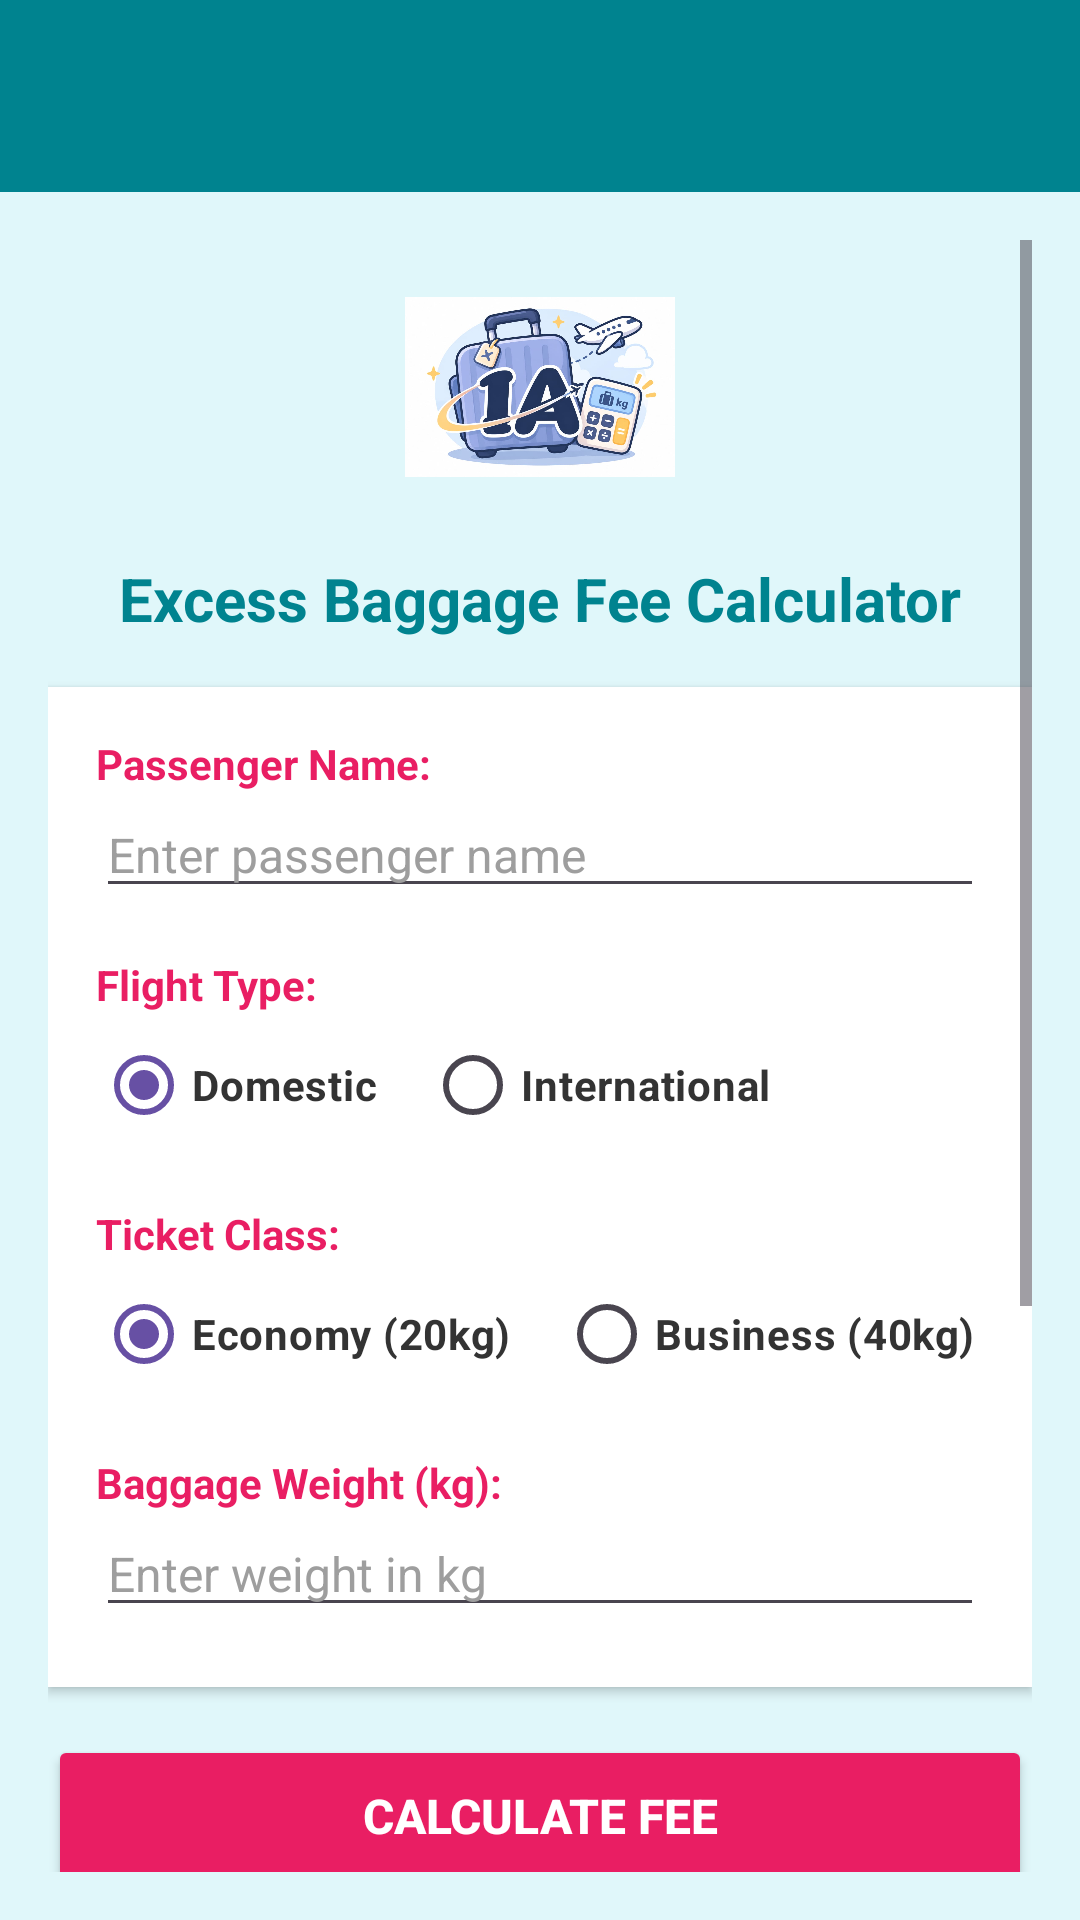

Here is an Android app screen rendered from its layout file. Give the layout XML and the strings, colors and styles it references.
<!-- AndroidManifest.xml: application theme Theme.BaggageCalculator -->
<!-- res/layout/activity_main.xml -->
<?xml version="1.0" encoding="utf-8"?>
<LinearLayout xmlns:android="http://schemas.android.com/apk/res/android"
    xmlns:app="http://schemas.android.com/apk/res-auto"
    android:layout_width="match_parent"
    android:layout_height="match_parent"
    android:orientation="vertical"
    android:background="#E0F7FA">

    
    <androidx.appcompat.widget.Toolbar
        android:id="@+id/toolbar"
        android:layout_width="match_parent"
        android:layout_height="?attr/actionBarSize"
        android:background="#00838F"
        app:titleTextColor="@android:color/white"
        android:elevation="4dp"/>

    <ScrollView
        android:layout_width="match_parent"
        android:layout_height="match_parent"
        android:padding="16dp">

        <LinearLayout
            android:layout_width="match_parent"
            android:layout_height="wrap_content"
            android:orientation="vertical"
            android:gravity="center_horizontal">

            
            <ImageView
                android:id="@+id/ivAppLogo"
                android:layout_width="90dp"
                android:layout_height="90dp"
                android:layout_marginTop="4dp"
                android:layout_marginBottom="12dp"
                android:contentDescription="Application Logo"
                android:src="@drawable/logo_ia" />

            
            <TextView
                android:layout_width="match_parent"
                android:layout_height="wrap_content"
                android:text="Excess Baggage Fee Calculator"
                android:textSize="20sp"
                android:textStyle="bold"
                android:gravity="center"
                android:textColor="#00838F"
                android:layout_marginBottom="16dp"/>

            
            <LinearLayout
                android:layout_width="match_parent"
                android:layout_height="wrap_content"
                android:orientation="vertical"
                android:background="@android:color/white"
                android:padding="16dp"
                android:layout_marginBottom="16dp"
                android:elevation="2dp">

                
                <TextView
                    android:layout_width="match_parent"
                    android:layout_height="wrap_content"
                    android:text="Passenger Name:"
                    android:textStyle="bold"
                    android:textColor="#E91E63"
                    android:textSize="14sp"/>

                <EditText
                    android:id="@+id/etPassengerName"
                    android:layout_width="match_parent"
                    android:layout_height="wrap_content"
                    android:hint="Enter passenger name"
                    android:inputType="textPersonName"
                    android:textSize="16sp"
                    android:textColor="#333333"
                    android:textColorHint="#9E9E9E"
                    android:layout_marginBottom="12dp"/>

                
                <TextView
                    android:layout_width="match_parent"
                    android:layout_height="wrap_content"
                    android:text="Flight Type:"
                    android:textStyle="bold"
                    android:textColor="#E91E63"
                    android:textSize="14sp"
                    android:layout_marginTop="4dp"/>

                <RadioGroup
                    android:id="@+id/rgFlightType"
                    android:layout_width="match_parent"
                    android:layout_height="wrap_content"
                    android:orientation="horizontal"
                    android:layout_marginBottom="12dp">

                    <RadioButton
                        android:id="@+id/rbDomestic"
                        android:layout_width="wrap_content"
                        android:layout_height="wrap_content"
                        android:text="Domestic"
                        android:textColor="#333333"
                        android:textSize="14sp"
                        android:textStyle="bold"
                        android:checked="true"
                        android:layout_marginRight="16dp"/>

                    <RadioButton
                        android:id="@+id/rbInternational"
                        android:layout_width="wrap_content"
                        android:layout_height="wrap_content"
                        android:text="International"
                        android:textColor="#333333"
                        android:textSize="14sp"
                        android:textStyle="bold"/>
                </RadioGroup>

                
                <TextView
                    android:layout_width="match_parent"
                    android:layout_height="wrap_content"
                    android:text="Ticket Class:"
                    android:textStyle="bold"
                    android:textColor="#E91E63"
                    android:textSize="14sp"
                    android:layout_marginTop="4dp"/>

                <RadioGroup
                    android:id="@+id/rgClass"
                    android:layout_width="match_parent"
                    android:layout_height="wrap_content"
                    android:orientation="horizontal"
                    android:layout_marginBottom="12dp">

                    <RadioButton
                        android:id="@+id/rbEconomy"
                        android:layout_width="wrap_content"
                        android:layout_height="wrap_content"
                        android:text="Economy (20kg)"
                        android:textColor="#333333"
                        android:textSize="14sp"
                        android:textStyle="bold"
                        android:checked="true"
                        android:layout_marginRight="16dp"/>

                    <RadioButton
                        android:id="@+id/rbBusiness"
                        android:layout_width="wrap_content"
                        android:layout_height="wrap_content"
                        android:text="Business (40kg)"
                        android:textColor="#333333"
                        android:textSize="14sp"
                        android:textStyle="bold"/>
                </RadioGroup>

                
                <TextView
                    android:layout_width="match_parent"
                    android:layout_height="wrap_content"
                    android:text="Baggage Weight (kg):"
                    android:textStyle="bold"
                    android:textColor="#E91E63"
                    android:textSize="14sp"
                    android:layout_marginTop="4dp"/>

                <EditText
                    android:id="@+id/etWeight"
                    android:layout_width="match_parent"
                    android:layout_height="wrap_content"
                    android:hint="Enter weight in kg"
                    android:inputType="numberDecimal"
                    android:textSize="16sp"
                    android:textColor="#333333"
                    android:textColorHint="#9E9E9E"
                    android:layout_marginBottom="4dp"/>
            </LinearLayout>

            
            <Button
                android:id="@+id/btnCalculate"
                android:layout_width="match_parent"
                android:layout_height="54dp"
                android:text="Calculate Fee"
                android:textSize="16sp"
                android:textStyle="bold"
                android:backgroundTint="#E91E63"
                android:textColor="#FFFFFF"
                android:layout_marginBottom="16dp"/>

            
            <LinearLayout
                android:layout_width="match_parent"
                android:layout_height="wrap_content"
                android:orientation="vertical"
                android:background="@android:color/white"
                android:padding="16dp"
                android:elevation="2dp"
                android:layout_marginBottom="16dp">

                <TextView
                    android:layout_width="match_parent"
                    android:layout_height="wrap_content"
                    android:text="Calculation Results:"
                    android:textStyle="bold"
                    android:textSize="16sp"
                    android:textColor="#00838F"
                    android:layout_marginBottom="12dp"/>

                <TextView
                    android:id="@+id/tvOutName"
                    android:layout_width="match_parent"
                    android:layout_height="wrap_content"
                    android:text="Passenger Name: -"
                    android:textSize="15sp"
                    android:textColor="#333333"
                    android:layout_marginBottom="6dp"/>

                <TextView
                    android:id="@+id/tvOutFlightType"
                    android:layout_width="match_parent"
                    android:layout_height="wrap_content"
                    android:text="Flight Type: -"
                    android:textSize="15sp"
                    android:textColor="#333333"
                    android:layout_marginBottom="6dp"/>

                <TextView
                    android:id="@+id/tvOutTicketClass"
                    android:layout_width="match_parent"
                    android:layout_height="wrap_content"
                    android:text="Ticket Class: -"
                    android:textSize="15sp"
                    android:textColor="#333333"
                    android:layout_marginBottom="6dp"/>

                <TextView
                    android:id="@+id/tvOutRate"
                    android:layout_width="match_parent"
                    android:layout_height="wrap_content"
                    android:text="Excess Rate / kg: RM 0.00"
                    android:textSize="15sp"
                    android:textColor="#333333"
                    android:layout_marginBottom="6dp"/>

                <TextView
                    android:id="@+id/tvExcessWeight"
                    android:layout_width="match_parent"
                    android:layout_height="wrap_content"
                    android:text="Excess Baggage Weight: 0.00 kg"
                    android:textSize="15sp"
                    android:textColor="#333333"
                    android:textStyle="bold"
                    android:layout_marginBottom="6dp"/>

                <TextView
                    android:id="@+id/tvExcessCharge"
                    android:layout_width="match_parent"
                    android:layout_height="wrap_content"
                    android:text="Excess Baggage Charge: RM 0.00"
                    android:textSize="15sp"
                    android:textColor="#333333"
                    android:textStyle="bold"
                    android:layout_marginBottom="8dp"/>

                <View
                    android:layout_width="match_parent"
                    android:layout_height="1dp"
                    android:background="#E0E0E0"
                    android:layout_marginTop="4dp"
                    android:layout_marginBottom="10dp"/>

                <TextView
                    android:id="@+id/tvTotalPayable"
                    android:layout_width="match_parent"
                    android:layout_height="wrap_content"
                    android:text="Total Amount Payable (inc. 8% tax): RM 0.00"
                    android:textSize="16sp"
                    android:textStyle="bold"
                    android:textColor="#E91E63"/>
            </LinearLayout>

        </LinearLayout>
    </ScrollView>
</LinearLayout>
<!-- resources referenced by this layout -->
<resources>
  <!-- drawable logo_ia: jpeg bitmap (drawable, 83009 bytes) -->
  <style name="Theme.BaggageCalculator" parent="Base.Theme.BaggageCalculator" />
  <style name="Base.Theme.BaggageCalculator" parent="Theme.Material3.DayNight">
          
          
      </style>
</resources>
